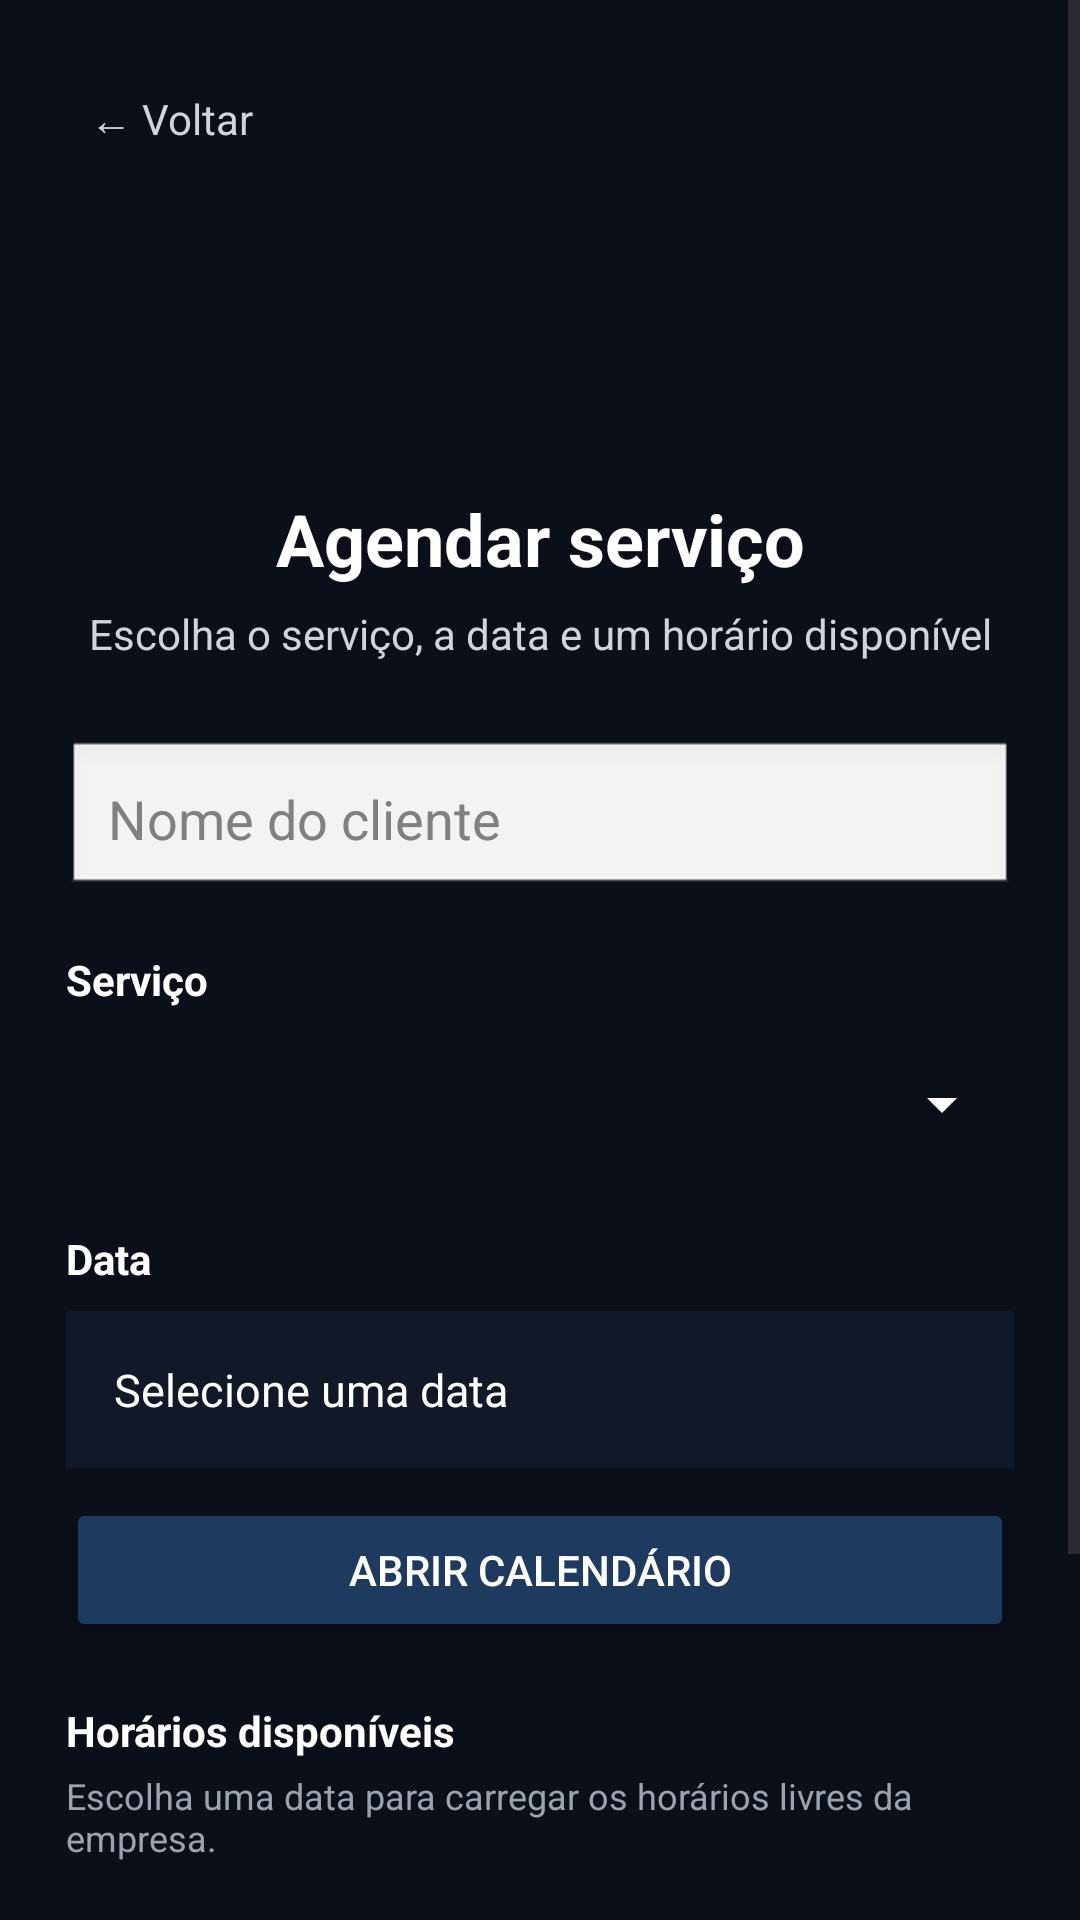

Reconstruct the res/layout file that produces this screen, plus the resources it refers to.
<!-- AndroidManifest.xml: application theme Theme.MarquesAutoDetail -->
<!-- res/layout/activity_agendamentos.xml -->
<?xml version="1.0" encoding="utf-8"?>
<ScrollView xmlns:android="http://schemas.android.com/apk/res/android"
    xmlns:app="http://schemas.android.com/apk/res-auto"
    xmlns:tools="http://schemas.android.com/tools"
    android:layout_width="match_parent"
    android:layout_height="match_parent"
    android:background="#0A0F1A">

    <androidx.constraintlayout.widget.ConstraintLayout
        android:layout_width="match_parent"
        android:layout_height="wrap_content"
        android:padding="22dp"
        tools:context=".ui.AgendamentosActivity">

        <TextView
            android:id="@+id/btnVoltar"
            android:layout_width="wrap_content"
            android:layout_height="wrap_content"
            android:padding="8dp"
            android:text="← Voltar"
            android:textColor="#D1D5DB"
            android:textSize="14sp"
            app:layout_constraintStart_toStartOf="parent"
            app:layout_constraintTop_toTopOf="parent" />

        <ImageView
            android:id="@+id/imgLogoAgendamento"
            android:layout_width="78dp"
            android:layout_height="78dp"
            android:layout_marginTop="16dp"
            android:contentDescription="@string/app_name"
            android:src="@mipmap/ic_launcher"
            app:layout_constraintEnd_toEndOf="parent"
            app:layout_constraintStart_toStartOf="parent"
            app:layout_constraintTop_toBottomOf="@id/btnVoltar" />

        <TextView
            android:id="@+id/txtTituloAgendamento"
            android:layout_width="wrap_content"
            android:layout_height="wrap_content"
            android:layout_marginTop="12dp"
            android:text="Agendar serviço"
            android:textColor="#FFFFFF"
            android:textSize="24sp"
            android:textStyle="bold"
            app:layout_constraintEnd_toEndOf="parent"
            app:layout_constraintStart_toStartOf="parent"
            app:layout_constraintTop_toBottomOf="@id/imgLogoAgendamento" />

        <TextView
            android:id="@+id/txtSubAgendamento"
            android:layout_width="0dp"
            android:layout_height="wrap_content"
            android:layout_marginTop="6dp"
            android:gravity="center"
            android:text="Escolha o serviço, a data e um horário disponível"
            android:textColor="#D1D5DB"
            android:textSize="14sp"
            app:layout_constraintEnd_toEndOf="parent"
            app:layout_constraintStart_toStartOf="parent"
            app:layout_constraintTop_toBottomOf="@id/txtTituloAgendamento" />

        <EditText
            android:id="@+id/edtNomeCliente"
            android:layout_width="0dp"
            android:layout_height="wrap_content"
            android:layout_marginTop="26dp"
            android:background="@android:drawable/edit_text"
            android:hint="Nome do cliente"
            android:minHeight="48dp"
            android:padding="14dp"
            android:textColor="@android:color/black"
            android:textColorHint="#808080"
            app:layout_constraintEnd_toEndOf="parent"
            app:layout_constraintStart_toStartOf="parent"
            app:layout_constraintTop_toBottomOf="@id/txtSubAgendamento" />

        <TextView
            android:id="@+id/lblServico"
            android:layout_width="0dp"
            android:layout_height="wrap_content"
            android:layout_marginTop="18dp"
            android:text="Serviço"
            android:textColor="#FFFFFF"
            android:textSize="14sp"
            android:textStyle="bold"
            app:layout_constraintEnd_toEndOf="parent"
            app:layout_constraintStart_toStartOf="parent"
            app:layout_constraintTop_toBottomOf="@id/edtNomeCliente" />

        <Spinner
            android:id="@+id/spnServicoAgendamento"
            android:layout_width="0dp"
            android:layout_height="wrap_content"
            android:layout_marginTop="8dp"
            android:backgroundTint="#FFFFFF"
            android:minHeight="48dp"
            app:layout_constraintEnd_toEndOf="parent"
            app:layout_constraintStart_toStartOf="parent"
            app:layout_constraintTop_toBottomOf="@id/lblServico" />

        <TextView
            android:id="@+id/lblData"
            android:layout_width="0dp"
            android:layout_height="wrap_content"
            android:layout_marginTop="18dp"
            android:text="Data"
            android:textColor="#FFFFFF"
            android:textSize="14sp"
            android:textStyle="bold"
            app:layout_constraintEnd_toEndOf="parent"
            app:layout_constraintStart_toStartOf="parent"
            app:layout_constraintTop_toBottomOf="@id/spnServicoAgendamento" />

        <TextView
            android:id="@+id/txtDataSelecionada"
            android:layout_width="0dp"
            android:layout_height="wrap_content"
            android:layout_marginTop="8dp"
            android:background="#111827"
            android:padding="16dp"
            android:text="Selecione uma data"
            android:textColor="#FFFFFF"
            android:textSize="15sp"
            app:layout_constraintEnd_toEndOf="parent"
            app:layout_constraintStart_toStartOf="parent"
            app:layout_constraintTop_toBottomOf="@id/lblData" />

        <Button
            android:id="@+id/btnEscolherData"
            android:layout_width="0dp"
            android:layout_height="wrap_content"
            android:layout_marginTop="10dp"
            android:backgroundTint="#1F3A5F"
            android:text="Abrir calendário"
            android:textColor="#FFFFFF"
            app:layout_constraintEnd_toEndOf="parent"
            app:layout_constraintStart_toStartOf="parent"
            app:layout_constraintTop_toBottomOf="@id/txtDataSelecionada" />

        <TextView
            android:id="@+id/lblHorarios"
            android:layout_width="0dp"
            android:layout_height="wrap_content"
            android:layout_marginTop="20dp"
            android:text="Horários disponíveis"
            android:textColor="#FFFFFF"
            android:textSize="14sp"
            android:textStyle="bold"
            app:layout_constraintEnd_toEndOf="parent"
            app:layout_constraintStart_toStartOf="parent"
            app:layout_constraintTop_toBottomOf="@id/btnEscolherData" />

        <TextView
            android:id="@+id/txtAjudaHorarios"
            android:layout_width="0dp"
            android:layout_height="wrap_content"
            android:layout_marginTop="4dp"
            android:text="Escolha uma data para carregar os horários livres da empresa."
            android:textColor="#9CA3AF"
            android:textSize="12sp"
            app:layout_constraintEnd_toEndOf="parent"
            app:layout_constraintStart_toStartOf="parent"
            app:layout_constraintTop_toBottomOf="@id/lblHorarios" />

        <HorizontalScrollView
            android:id="@+id/scrollHorarios"
            android:layout_width="0dp"
            android:layout_height="wrap_content"
            android:layout_marginTop="12dp"
            android:fillViewport="false"
            android:scrollbars="none"
            app:layout_constraintEnd_toEndOf="parent"
            app:layout_constraintStart_toStartOf="parent"
            app:layout_constraintTop_toBottomOf="@id/txtAjudaHorarios">

            <LinearLayout
                android:id="@+id/containerHorarios"
                android:layout_width="wrap_content"
                android:layout_height="wrap_content"
                android:orientation="horizontal" />
        </HorizontalScrollView>

        <CheckBox
            android:id="@+id/cbConfirmacao"
            android:layout_width="wrap_content"
            android:layout_height="wrap_content"
            android:layout_marginTop="20dp"
            android:minHeight="48dp"
            android:text="Confirmo o agendamento"
            android:textColor="#FFFFFF"
            app:layout_constraintStart_toStartOf="parent"
            app:layout_constraintTop_toBottomOf="@id/scrollHorarios" />

        <Button
            android:id="@+id/btnConfirmarAgendamento"
            android:layout_width="0dp"
            android:layout_height="wrap_content"
            android:layout_marginTop="16dp"
            android:backgroundTint="#F59E0B"
            android:minHeight="52dp"
            android:text="Confirmar agendamento"
            android:textColor="#FFFFFF"
            android:textStyle="bold"
            app:layout_constraintEnd_toEndOf="parent"
            app:layout_constraintStart_toStartOf="parent"
            app:layout_constraintTop_toBottomOf="@id/cbConfirmacao" />

    </androidx.constraintlayout.widget.ConstraintLayout>
</ScrollView>
<!-- resources referenced by this layout -->
<resources>
  <string name="app_name">Marques Auto Detail</string>
  <style name="Theme.MarquesAutoDetail" parent="Base.Theme.MarquesAutoDetail" />
  <style name="Base.Theme.MarquesAutoDetail" parent="Theme.Material3.DayNight.NoActionBar">
          <item name="android:textColor">@android:color/black</item>
          <item name="android:textColorHint">#808080</item>
          <item name="android:editTextStyle">@style/Widget.AppCompat.EditText</item>
      </style>
</resources>
